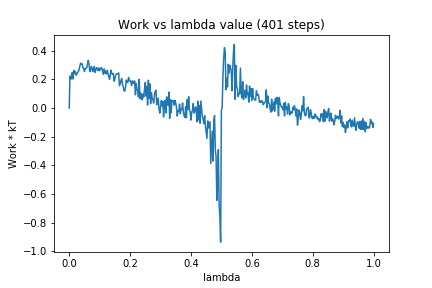

The file beside this chart, header and first rows:
0, 0.0
1, 0.2229
2, 0.2009
3, 0.2211
4, 0.2488
5, 0.2027
6, 0.2628
7, 0.2447
8, 0.2551
9, 0.23
10, 0.2364
11, 0.2492
12, 0.2552
13, 0.2681
14, 0.2942
15, 0.3136
16, 0.3051
17, 0.3095
18, 0.2805
19, 0.2783
20, 0.2549
21, 0.2751
22, 0.2769
23, 0.2814
24, 0.3076
25, 0.3331
26, 0.3081
27, 0.2543
28, 0.2601
29, 0.2916
30, 0.2804
31, 0.2553
32, 0.2662
33, 0.2898
34, 0.2491
35, 0.2698
36, 0.2828
37, 0.2736
38, 0.2612
39, 0.2797
40, 0.2606
41, 0.2718
42, 0.2825
43, 0.2769
44, 0.2537
45, 0.2352
46, 0.2734
47, 0.2444
48, 0.2578
49, 0.2381
50, 0.2639
51, 0.2385
52, 0.2188
53, 0.2
54, 0.2329
55, 0.2648
56, 0.2412
57, 0.2349
58, 0.2415
59, 0.1875
60, 0.2039
... 340 more rows
